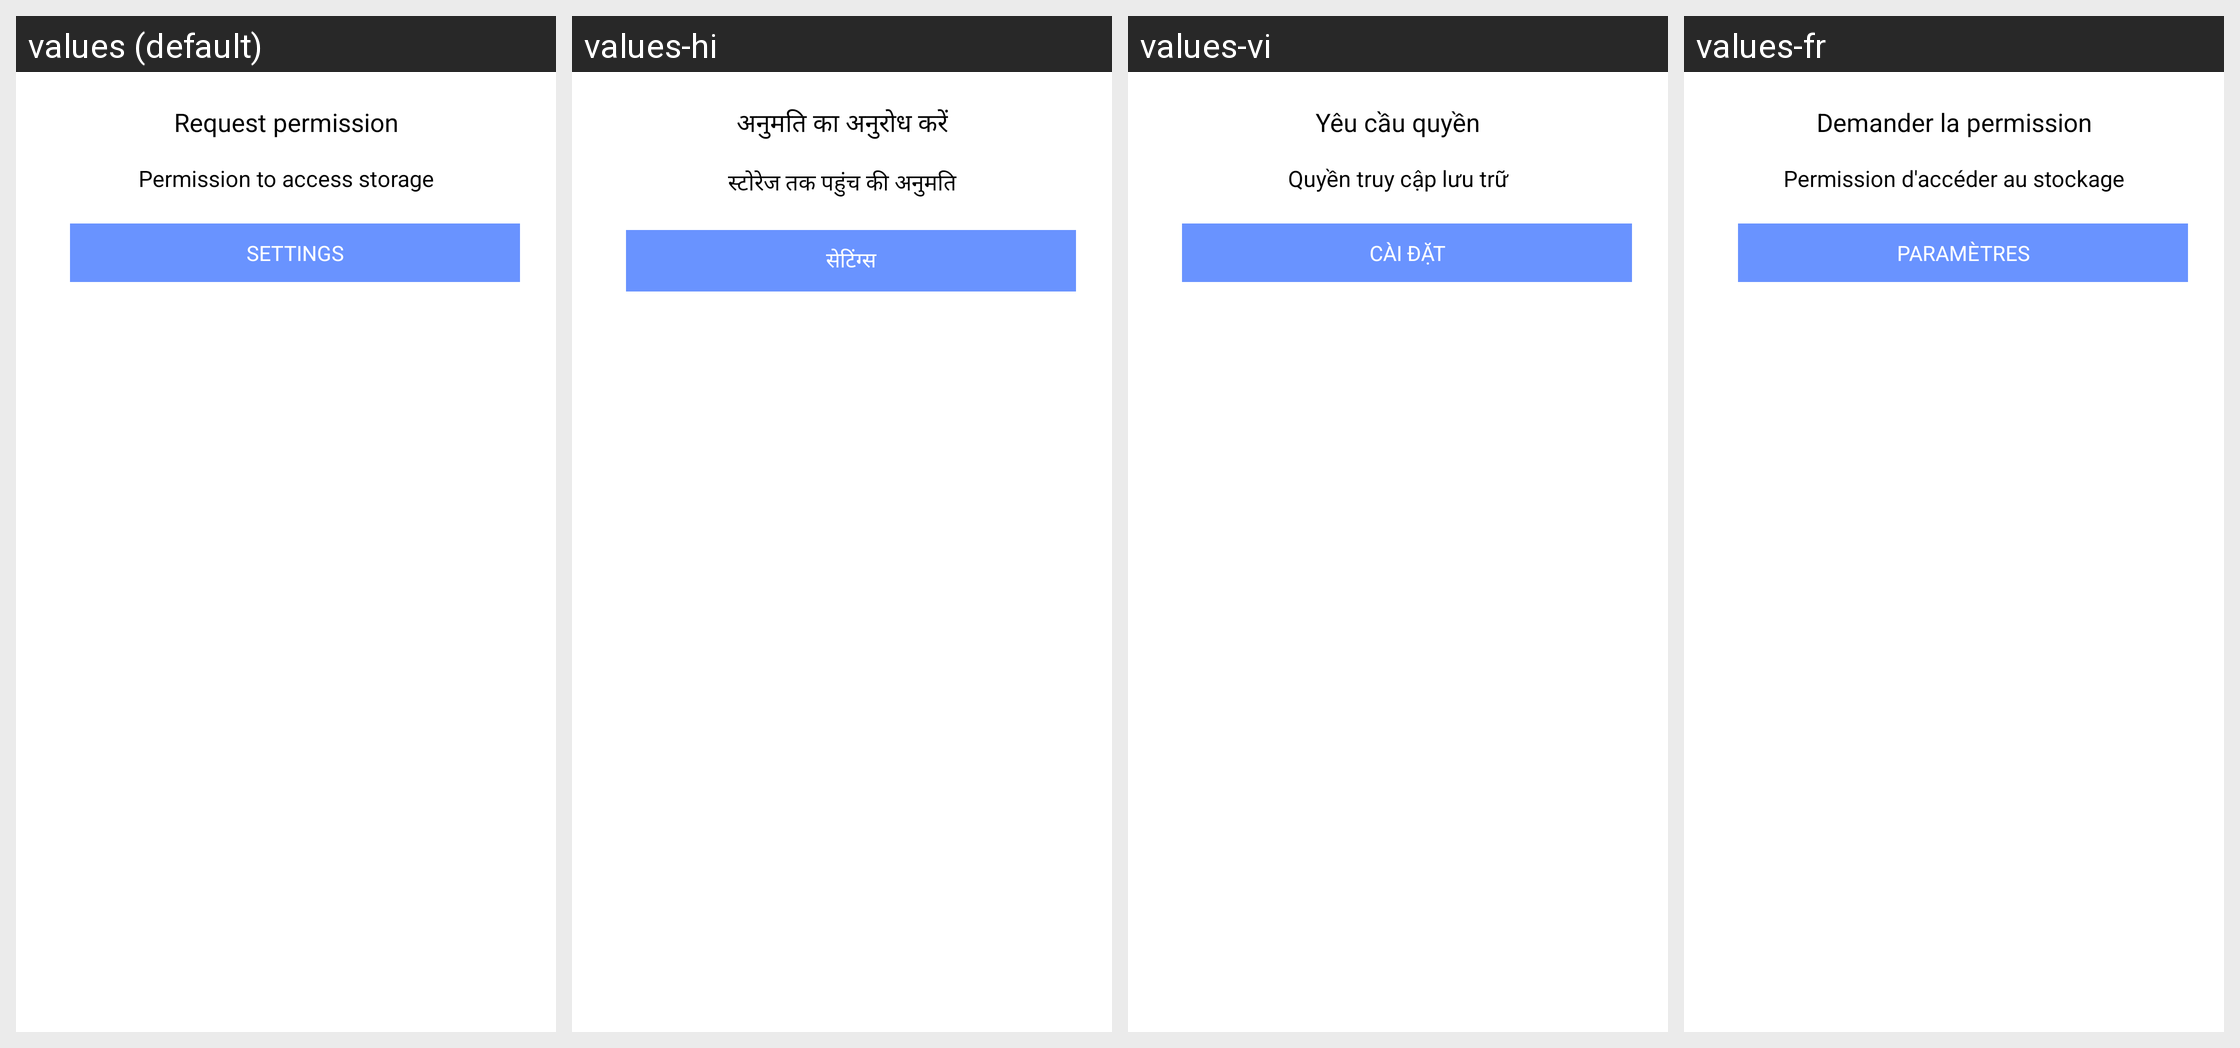

The Android screen above is rendered under several locales of the same app. Produce the string resources it draws, with the default and per-locale values.
Android screen res/layout/dialog_permission.xml rendered under 4 locales, left to right: values (default), values-hi, values-vi, values-fr. Device: Nexus 5 (rendered at 1080×1920; each locale shown at half size, 540×960, under a caption strip naming it); theme Theme.AIEmojiMaker.
Other locales in the repository, not shown: values-es, values-pt.
Strings drawn on this screen, with the default value and each locale's value (text and hints the layout hard-codes, and strings that could not be matched under every locale, appear in the picture but are not listed):

request_permission
  values: Request permission
  values-hi: अनुमति का अनुरोध करें
  values-vi: Yêu cầu quyền
  values-fr: Demander la permission

permission_to_access_storage
  values: Permission to access storage
  values-hi: स्टोरेज तक पहुंच की अनुमति
  values-vi: Quyền truy cập lưu trữ
  values-fr: Permission d'accéder au stockage

settings
  values: Settings
  values-hi: सेटिंग्स
  values-vi: Cài đặt
  values-fr: Paramètres
